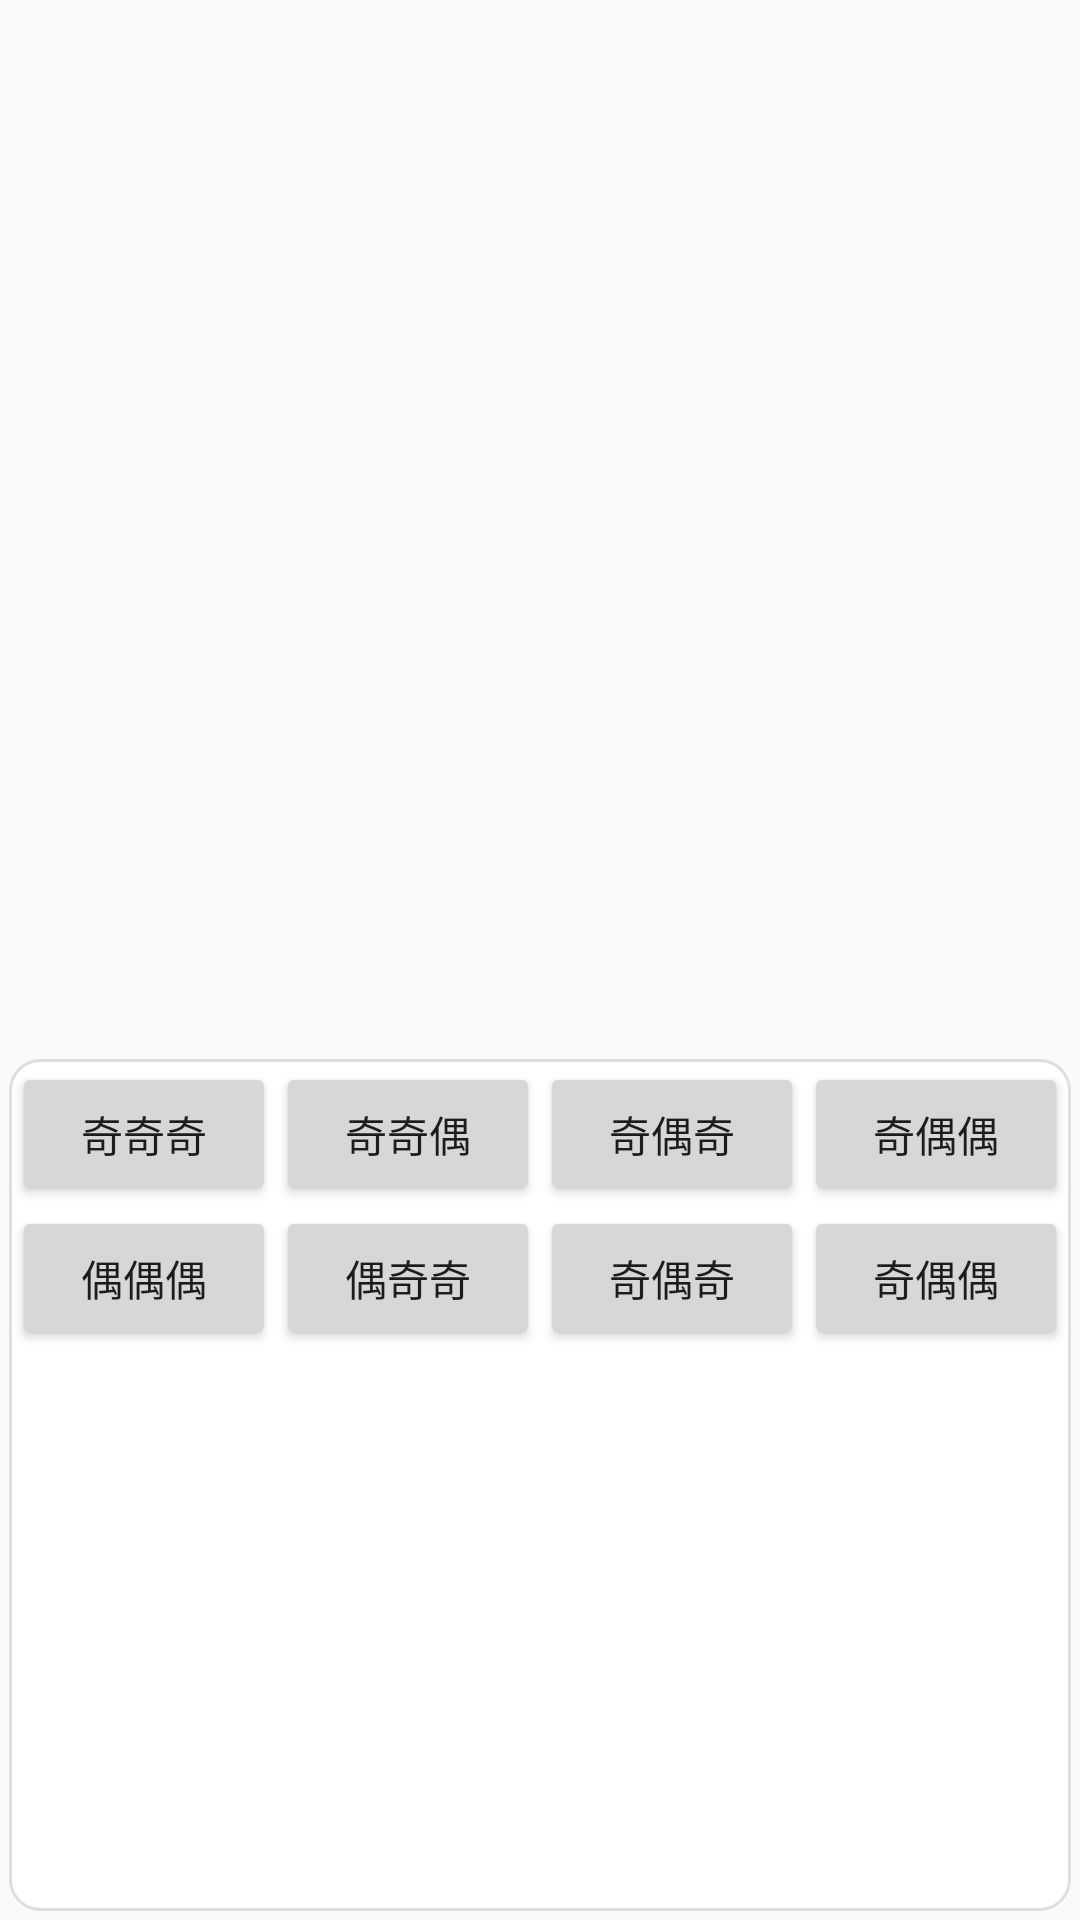

Layout XML and referenced resources for this Android screen:
<!-- AndroidManifest.xml: application theme AppTheme -->
<!-- res/layout/activity_jiou.xml -->
<?xml version="1.0" encoding="utf-8"?>
<LinearLayout xmlns:android="http://schemas.android.com/apk/res/android"
    android:layout_width="match_parent"
    android:layout_height="match_parent"
    android:gravity="center_vertical"
    android:orientation="vertical">

    <ListView
        android:id="@+id/lv_show"
        android:layout_width="match_parent"
        android:layout_height="350dp" />

    <LinearLayout
        android:layout_width="match_parent"
        android:layout_height="match_parent"
        android:layout_margin="3dp"
        android:background="@drawable/linearlayout_bg"
        android:orientation="horizontal"
        >

        <GridLayout
            android:layout_width="match_parent"
            android:layout_height="match_parent"
            android:layout_gravity="center_vertical"
            android:columnCount="4"
            android:rowCount="2"
            >

            <Button
                android:id="@+id/btn_jjj"
                android:layout_width="wrap_content"
                android:layout_height="wrap_content"
                android:text="奇奇奇"
                />

            <Button
                android:id="@+id/btn_jjo"
                android:layout_width="wrap_content"
                android:layout_height="wrap_content"
                android:text="奇奇偶"
                />

            <Button
                android:id="@+id/btn_joj"
                android:layout_width="wrap_content"
                android:layout_height="wrap_content"
                android:text="奇偶奇"
                />

            <Button
                android:id="@+id/btn_joo"
                android:layout_width="wrap_content"
                android:layout_height="wrap_content"
                android:text="奇偶偶"
                />

            <Button
                android:id="@+id/btn_jjj"
                android:layout_width="wrap_content"
                android:layout_height="wrap_content"
                android:text="偶偶偶"
                />

            <Button
                android:id="@+id/btn_jjo"
                android:layout_width="wrap_content"
                android:layout_height="wrap_content"
                android:text="偶奇奇"
                />

            <Button
                android:id="@+id/btn_joj"
                android:layout_width="wrap_content"
                android:layout_height="wrap_content"
                android:text="奇偶奇"
                />

            <Button
                android:id="@+id/btn_joo"
                android:layout_width="wrap_content"
                android:layout_height="wrap_content"
                android:text="奇偶偶"
                />


        </GridLayout>



    </LinearLayout>

</LinearLayout>
<!-- resources referenced by this layout -->
<resources>
  <!-- drawable linearlayout_bg (drawable) -->
  <?xml version="1.0" encoding="utf-8"?>
  <shape xmlns:android="http://schemas.android.com/apk/res/android" >
      //这里是Linearlayout布局的背景颜色
      <solid android:color="#FFFFFF" />
      //这里是设置边框线的粗细和颜色
      <stroke
          android:width="1dp"
          android:color="@color/gree" />
  
      <padding
          android:bottom="1dp"
          android:left="1dp"
          android:right="1dp"
          android:top="1dp" />
      //角的话，里边有参数可以单独设置
      <corners android:radius="10dp" />
  
  </shape>
  <style name="AppTheme" parent="Theme.AppCompat.Light.DarkActionBar">
          
          <item name="colorPrimary">@color/colorPrimary</item>
          <item name="colorPrimaryDark">@color/colorPrimaryDark</item>
          <item name="colorAccent">@color/colorAccent</item>
      </style>
  <color name="gree">#DEDEDE</color>
  <color name="colorPrimary">#008577</color>
  <color name="colorPrimaryDark">#00574B</color>
  <color name="colorAccent">#D81B60</color>
</resources>
